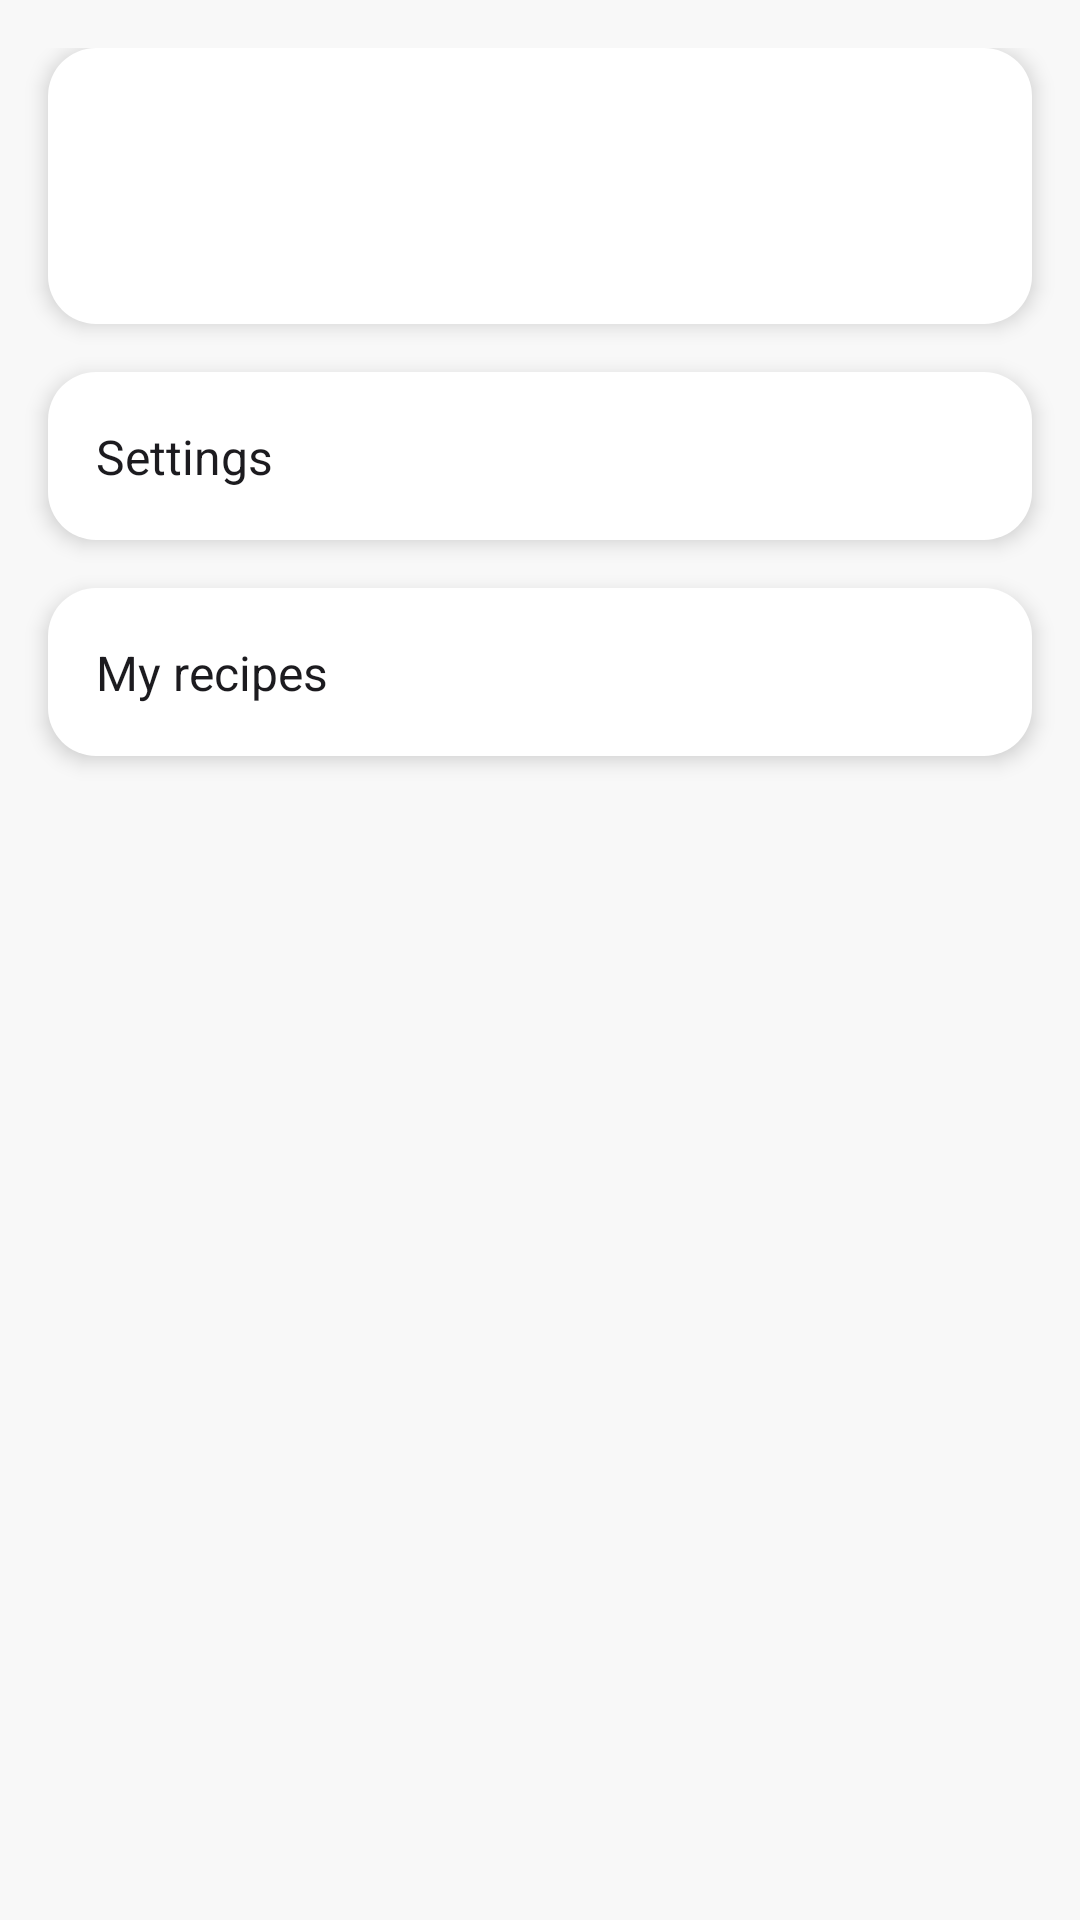

The Android layout XML behind this screen, and the referenced resources:
<!-- AndroidManifest.xml: application theme Theme.Cooking -->
<!-- res/layout/fragment_shared_profile.xml -->
<?xml version="1.0" encoding="utf-8"?>
<LinearLayout
        xmlns:android="http://schemas.android.com/apk/res/android"
        xmlns:app="http://schemas.android.com/apk/res-auto"
        xmlns:tools="http://schemas.android.com/tools"
        android:layout_width="match_parent"
        android:layout_height="match_parent"
        android:orientation="vertical"
        android:background="@color/md_theme_background"
        android:paddingTop="16dp">

    
    <androidx.constraintlayout.widget.ConstraintLayout
            android:id="@+id/profile_container"
            android:layout_width="match_parent"
            android:layout_height="wrap_content"
            android:layout_marginStart="16dp"
            android:layout_marginEnd="16dp"
            android:layout_marginBottom="16dp"
            android:background="@drawable/rounded_section_background"
            android:clickable="true"
            android:focusable="true"
            android:padding="16dp"
            android:elevation="4dp">


        <androidx.cardview.widget.CardView
                android:id="@+id/avatar_circular_wrapper"
                android:layout_width="60dp"
                android:layout_height="60dp"
                app:cardCornerRadius="30dp"
                app:cardElevation="0dp"
                app:layout_constraintStart_toStartOf="parent"
                app:layout_constraintTop_toTopOf="parent"
                app:layout_constraintBottom_toBottomOf="parent">


            <ImageView
                    android:id="@+id/profile_avatar_image"
                    android:layout_width="match_parent"
                    android:layout_height="match_parent"
                    android:src="@drawable/emtyfavorites"
                    android:scaleType="centerCrop"/>

        </androidx.cardview.widget.CardView>

        
        <LinearLayout
                android:id="@+id/profile_text_container"
                android:layout_width="0dp"
                android:layout_height="wrap_content"
                android:orientation="vertical"
                android:layout_marginStart="16dp"
                android:layout_marginEnd="16dp"
                app:layout_constraintStart_toEndOf="@id/avatar_circular_wrapper"
                app:layout_constraintEnd_toStartOf="@id/profile_header_arrow"
                app:layout_constraintTop_toTopOf="@id/avatar_circular_wrapper"
                app:layout_constraintBottom_toBottomOf="@id/avatar_circular_wrapper">

            
            <TextView
                    android:id="@+id/profile_name"
                    android:layout_width="wrap_content"
                    android:layout_height="wrap_content"
                    android:textSize="18sp"
                    android:textStyle="bold"
                    android:textColor="?attr/colorOnSurface"
                    />

            
            <TextView
                    android:id="@+id/profile_description"
                    android:layout_width="wrap_content"
                    android:layout_height="wrap_content"
                    android:layout_marginTop="2dp"
                    android:textSize="14sp"
                    android:textColor="?attr/colorOnSurface"
                    tools:text="Настройки профиля"/>

        </LinearLayout>

        
        <ImageView
                android:id="@+id/profile_header_arrow"
                android:layout_width="wrap_content"
                android:layout_height="wrap_content"
                android:src="@drawable/ic_arrow_forward"
                app:tint="?attr/colorOnSurfaceVariant"
                app:layout_constraintEnd_toEndOf="parent"
                app:layout_constraintTop_toTopOf="parent"
                app:layout_constraintBottom_toBottomOf="parent"
        />

    </androidx.constraintlayout.widget.ConstraintLayout>

    
    <androidx.constraintlayout.widget.ConstraintLayout
            android:id="@+id/settings_container"
            android:layout_width="match_parent"
            android:layout_height="wrap_content"
            android:minHeight="56dp"
            android:layout_marginStart="16dp"
            android:layout_marginEnd="16dp"
            android:layout_marginBottom="16dp"
            android:background="@drawable/rounded_section_background"
            android:clickable="true"
            android:focusable="true"
            android:paddingStart="16dp"
            android:paddingEnd="16dp"
            android:elevation="4dp">

        
        <TextView
                android:id="@+id/settings_title"
                android:layout_width="0dp"
                android:layout_height="wrap_content"
                android:layout_marginEnd="16dp"
                android:text="@string/shared_profile_settings"
                android:textSize="16sp"
                android:textColor="?attr/colorOnSurface"
                app:layout_constraintStart_toStartOf="parent"
                app:layout_constraintEnd_toStartOf="@id/settings_arrow"
                app:layout_constraintTop_toTopOf="parent"
                app:layout_constraintBottom_toBottomOf="parent" />

        
        <ImageView
                android:id="@+id/settings_arrow"
                android:layout_width="wrap_content"
                android:layout_height="wrap_content"
                android:src="@drawable/ic_arrow_forward"
                app:tint="?attr/colorOnSurfaceVariant"
                app:layout_constraintEnd_toEndOf="parent"
                app:layout_constraintTop_toTopOf="parent"
                app:layout_constraintBottom_toBottomOf="parent"
                />

    </androidx.constraintlayout.widget.ConstraintLayout>

    
    <androidx.constraintlayout.widget.ConstraintLayout
            android:id="@+id/my_recipes_container"
            android:layout_width="match_parent"
            android:layout_height="wrap_content"
            android:minHeight="56dp"
            android:layout_marginStart="16dp"
            android:layout_marginEnd="16dp"
            android:layout_marginBottom="16dp"
            android:background="@drawable/rounded_section_background"
            android:clickable="true"
            android:focusable="true"
            android:paddingStart="16dp"
            android:paddingEnd="16dp"
            android:elevation="4dp">

        
        <TextView
                android:id="@+id/my_recipes_title"
                android:layout_width="0dp"
                android:layout_height="wrap_content"
                android:layout_marginEnd="16dp"
                android:text="@string/settings_my_recipes_title"
                android:textSize="16sp"
                android:textColor="?attr/colorOnSurface"
                app:layout_constraintStart_toStartOf="parent"
                app:layout_constraintEnd_toStartOf="@id/my_recipes_arrow"
                app:layout_constraintTop_toTopOf="parent"
                app:layout_constraintBottom_toBottomOf="parent" />

        
        <ImageView
                android:id="@+id/my_recipes_arrow"
                android:layout_width="wrap_content"
                android:layout_height="wrap_content"
                android:src="@drawable/ic_arrow_forward"
                app:tint="?attr/colorOnSurfaceVariant"
                app:layout_constraintEnd_toEndOf="parent"
                app:layout_constraintTop_toTopOf="parent"
                app:layout_constraintBottom_toBottomOf="parent"
                />

    </androidx.constraintlayout.widget.ConstraintLayout>

</LinearLayout>
<!-- resources referenced by this layout -->
<resources>
  <color name="md_theme_background">#f8f8f8</color>
  <!-- drawable rounded_section_background (drawable) -->
  <?xml version="1.0" encoding="utf-8"?>
  <shape xmlns:android="http://schemas.android.com/apk/res/android"
         android:shape="rectangle">
      <solid android:color="@color/md_theme_surfaceContainer" />
      <corners android:radius="16dp" />
  </shape>
  <string name="settings_my_recipes_title">My recipes</string>
  <string name="shared_profile_settings">Settings</string>
  <color name="md_theme_surfaceContainer">#FFFFFF</color>
  <color name="md_theme_primary">#ee9724</color>
  <color name="md_theme_onPrimary">#FFFFFF</color>
  <color name="md_theme_primaryContainer">#FFDEAD</color>
  <color name="md_theme_onPrimaryContainer">#452700</color>
  <color name="md_theme_secondary">#757575</color>
  <color name="md_theme_onSecondary">#FFFFFF</color>
  <color name="md_theme_secondaryContainer">#E0E0E0</color>
  <color name="md_theme_onSecondaryContainer">#1C1B1F</color>
  <color name="md_theme_tertiary">#EC407A</color>
  <color name="md_theme_onTertiary">#FFFFFF</color>
  <color name="md_theme_tertiaryContainer">#F48FB1</color>
  <color name="md_theme_onTertiaryContainer">#FFFFFF</color>
  <color name="md_theme_error">#BA1A1A</color>
  <color name="md_theme_onError">#FFFFFF</color>
  <color name="md_theme_errorContainer">#FFDAD6</color>
  <color name="md_theme_onErrorContainer">#410002</color>
  <color name="md_theme_onBackground">#1C1B1F</color>
  <color name="md_theme_surface">#f8f8f8</color>
  <color name="md_theme_onSurface">#1C1B1F</color>
  <color name="md_theme_surfaceVariant">#EEEEEE</color>
  <color name="md_theme_onSurfaceVariant">#616161</color>
  <color name="md_theme_outline">#E0E0E0</color>
  <color name="md_theme_outlineVariant">#BDBDBD</color>
  <color name="md_theme_inverseSurface">#313033</color>
  <color name="md_theme_inverseOnSurface">#F4EFF4</color>
  <color name="md_theme_inversePrimary">#FFB74D</color>
  <color name="md_theme_primaryFixed">#FFDAB9</color>
  <color name="md_theme_onPrimaryFixed">#2A1800</color>
  <color name="md_theme_primaryFixedDim">#FFB74D</color>
  <color name="md_theme_onPrimaryFixedVariant">#5D4000</color>
  <color name="md_theme_secondaryFixed">#E7E0EC</color>
  <color name="md_theme_onSecondaryFixed">#1E192B</color>
  <color name="md_theme_secondaryFixedDim">#CBC4D6</color>
  <color name="md_theme_onSecondaryFixedVariant">#4A4458</color>
  <color name="md_theme_tertiaryFixed">#FFD8E4</color>
  <color name="md_theme_onTertiaryFixed">#370B1E</color>
  <color name="md_theme_tertiaryFixedDim">#FFAFD0</color>
  <color name="md_theme_onTertiaryFixedVariant">#6A3B52</color>
  <color name="md_theme_surfaceDim">#DADADA</color>
  <color name="md_theme_surfaceBright">#f8f8f8</color>
  <color name="md_theme_surfaceContainerLowest">#FFFFFF</color>
  <color name="md_theme_surfaceContainerLow">#FDFDFD</color>
  <color name="md_theme_surfaceContainerHigh">#F3F3F3</color>
  <color name="md_theme_surfaceContainerHighest">#EEEEEE</color>
</resources>
